Labelled photos from "Ripe_UnRipe_Pistachios", an image-classification folder in haktas51/Ripe_UnRipe_Pistachios. The possible labels are: ripe, unripe.

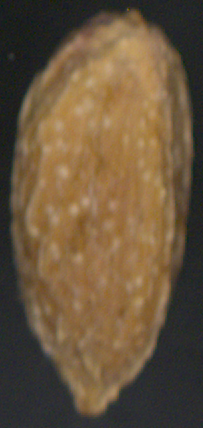
Label: unripe

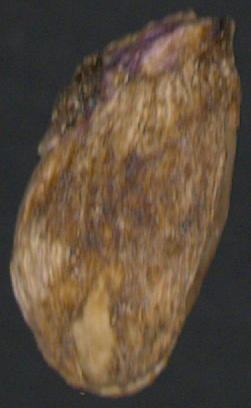
Label: unripe

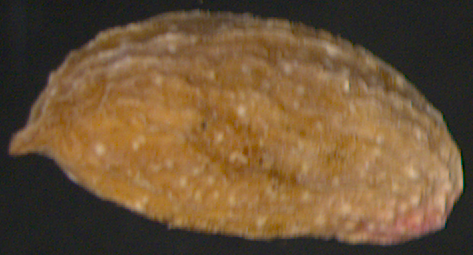
Label: unripe

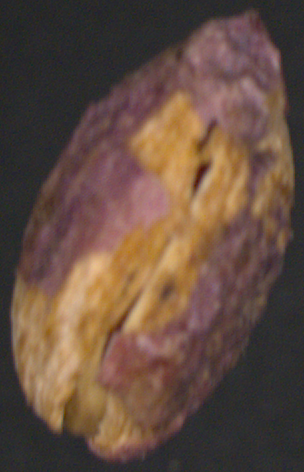
Label: ripe

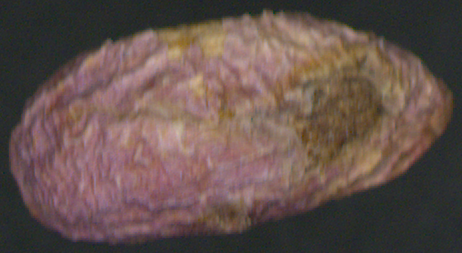
Label: ripe

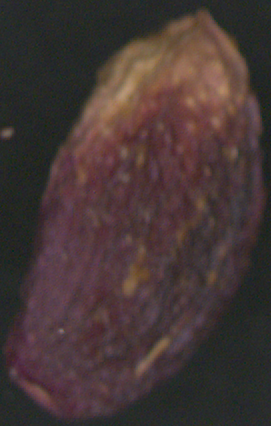
Label: ripe
